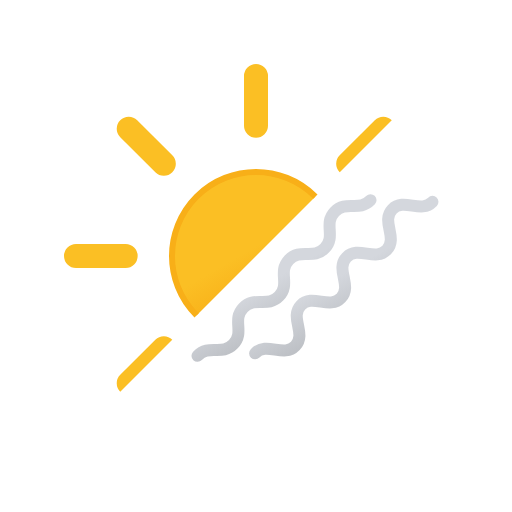
t = 0.00 s
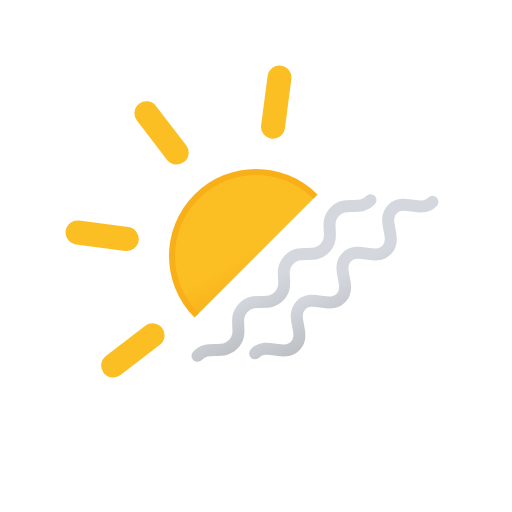
t = 1.00 s
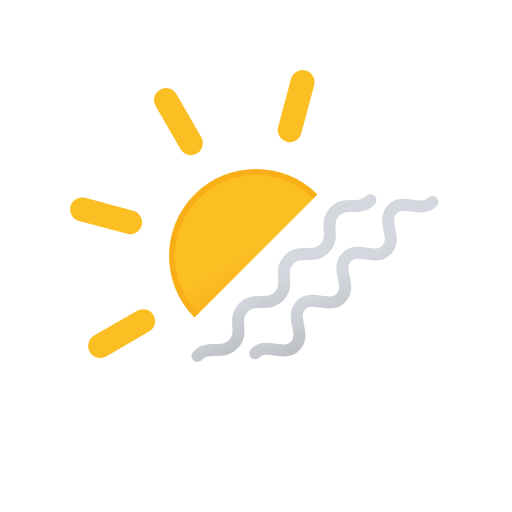
t = 2.00 s
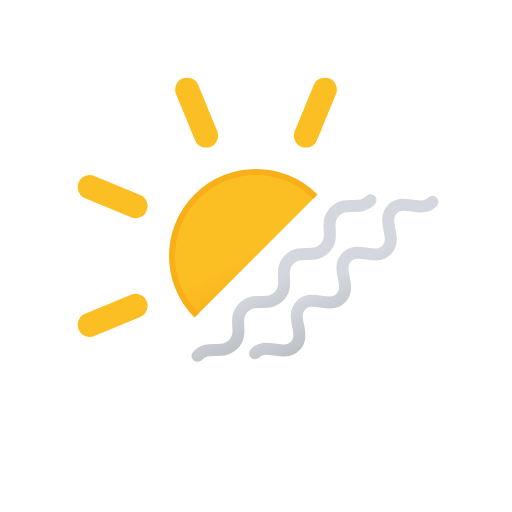
t = 3.00 s
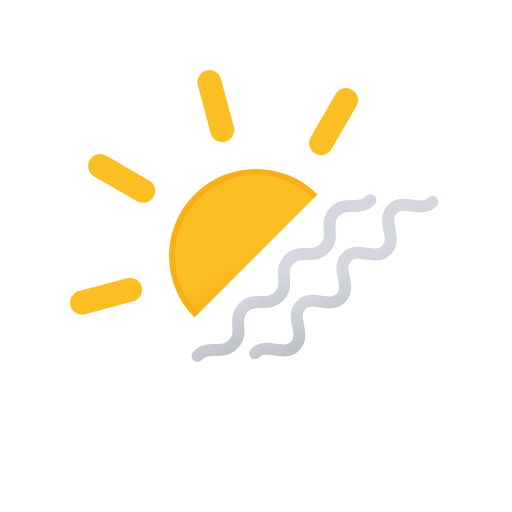
t = 4.00 s
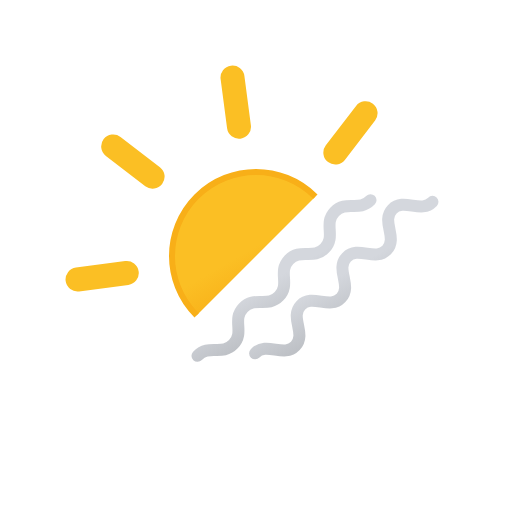
t = 5.00 s

The animated SVG that drew these frames (rendered in a browser with its animation timeline set to each time). Animation: 3 SMIL elements (animate=2,animateTransform=1); one cycle of 6.00 s, repeats indefinitely.

<svg xmlns="http://www.w3.org/2000/svg" xmlns:xlink="http://www.w3.org/1999/xlink" viewBox="0 0 512 512">
    <defs>
        <linearGradient id="a" x1="149.99" y1="119.24" x2="234.01" y2="264.76" gradientUnits="userSpaceOnUse">
            <stop offset="0" stop-color="#fbbf24"/>
            <stop offset="0.45" stop-color="#fbbf24"/>
            <stop offset="1" stop-color="#f59e0b"/>
        </linearGradient>
        <clipPath id="b">
            <polygon points="0 0 512 0 0 512 0 0" fill="none"/>
        </clipPath>
        <linearGradient id="c" x1="264.58" y1="244.37" x2="303.42" y2="311.63" gradientUnits="userSpaceOnUse">
            <stop offset="0" stop-color="#d4d7dd"/>
            <stop offset="0.45" stop-color="#d4d7dd"/>
            <stop offset="1" stop-color="#bec1c6"/>
        </linearGradient>
        <linearGradient id="d" x1="324.58" y1="244.37" x2="363.42" y2="311.63" xlink:href="#c"/>
        <symbol id="e" viewBox="0 0 384 384">
            <!-- sun-core -->
            <circle cx="192" cy="192" r="84" stroke="#f8af18" stroke-miterlimit="10" stroke-width="6" fill="url(#a)"/>

            <!-- sun-rays -->
            <path d="M192,61.66V12m0,360V322.34M284.17,99.83l35.11-35.11M64.72,319.28l35.11-35.11m0-184.34L64.72,64.72M319.28,319.28l-35.11-35.11M61.66,192H12m360,0H322.34" fill="none" stroke="#fbbf24" stroke-linecap="round" stroke-miterlimit="10" stroke-width="24">
                <animateTransform
                    attributeName="transform"
                    additive="sum"
                    type="rotate"
                    values="0 192 192; 45 192 192"
                    dur="6s"
                    repeatCount="indefinite"/>
            </path>
        </symbol>
    </defs>
    <g clip-path="url(#b)">
        <use width="384" height="384" transform="translate(64 64)" xlink:href="#e"/>
    </g>

    <path fill="none" stroke-linecap="round" stroke-linejoin="round" stroke-width="12" stroke="url(#c)">
        <animate
            attributeName="d"
            values="
            M197.48,355.79c11.43-12,24.46.42,35.89-11.58s-1.61-24.41,9.82-36.41,24.46.41,35.89-11.59-1.6-24.41,9.82-36.41,24.47.41,35.9-11.59-1.61-24.41,9.82-36.41,24.47.41,35.9-11.59;
            M195.1,353.28c11.42-12,28.8,4.56,40.23-7.44s-6-28.55,5.47-40.55,28.81,4.55,40.24-7.45-6-28.55,5.48-40.55,28.81,4.55,40.23-7.45-5.95-28.55,5.49-40.55,28.8,4.55,40.23-7.45;
            M197.48,355.79c11.43-12,24.46.42,35.89-11.58s-1.61-24.41,9.82-36.41,24.46.41,35.89-11.59-1.6-24.41,9.82-36.41,24.47.41,35.9-11.59-1.61-24.41,9.82-36.41,24.47.41,35.9-11.59
            "
            dur="1s"
            calcMode="spline"
            keySplines=".42, 0, .58, 1; .42, 0, .58, 1"
            repeatCount="indefinite"/>
    </path>

    <path fill="none" stroke-linecap="round" stroke-linejoin="round" stroke-width="12" stroke="url(#d)">
        <animate
            attributeName="d"
            values="
            M257.48,355.79c11.43-12,24.46.42,35.89-11.58s-1.61-24.41,9.82-36.41,24.46.41,35.89-11.59-1.6-24.41,9.82-36.41,24.47.41,35.9-11.59-1.61-24.41,9.82-36.41,24.47.41,35.9-11.59;
            M255.1,353.28c11.42-12,28.8,4.56,40.23-7.44s-5.95-28.55,5.47-40.55,28.81,4.55,40.24-7.45-6-28.55,5.48-40.55,28.81,4.55,40.23-7.45-5.95-28.55,5.49-40.55,28.8,4.55,40.23-7.45;
            M257.48,355.79c11.43-12,24.46.42,35.89-11.58s-1.61-24.41,9.82-36.41,24.46.41,35.89-11.59-1.6-24.41,9.82-36.41,24.47.41,35.9-11.59-1.61-24.41,9.82-36.41,24.47.41,35.9-11.59
            "
            begin="-.5s"
            dur="1s"
            calcMode="spline"
            keySplines=".42, 0, .58, 1; .42, 0, .58, 1"
            repeatCount="indefinite"/>
    </path>
</svg>
